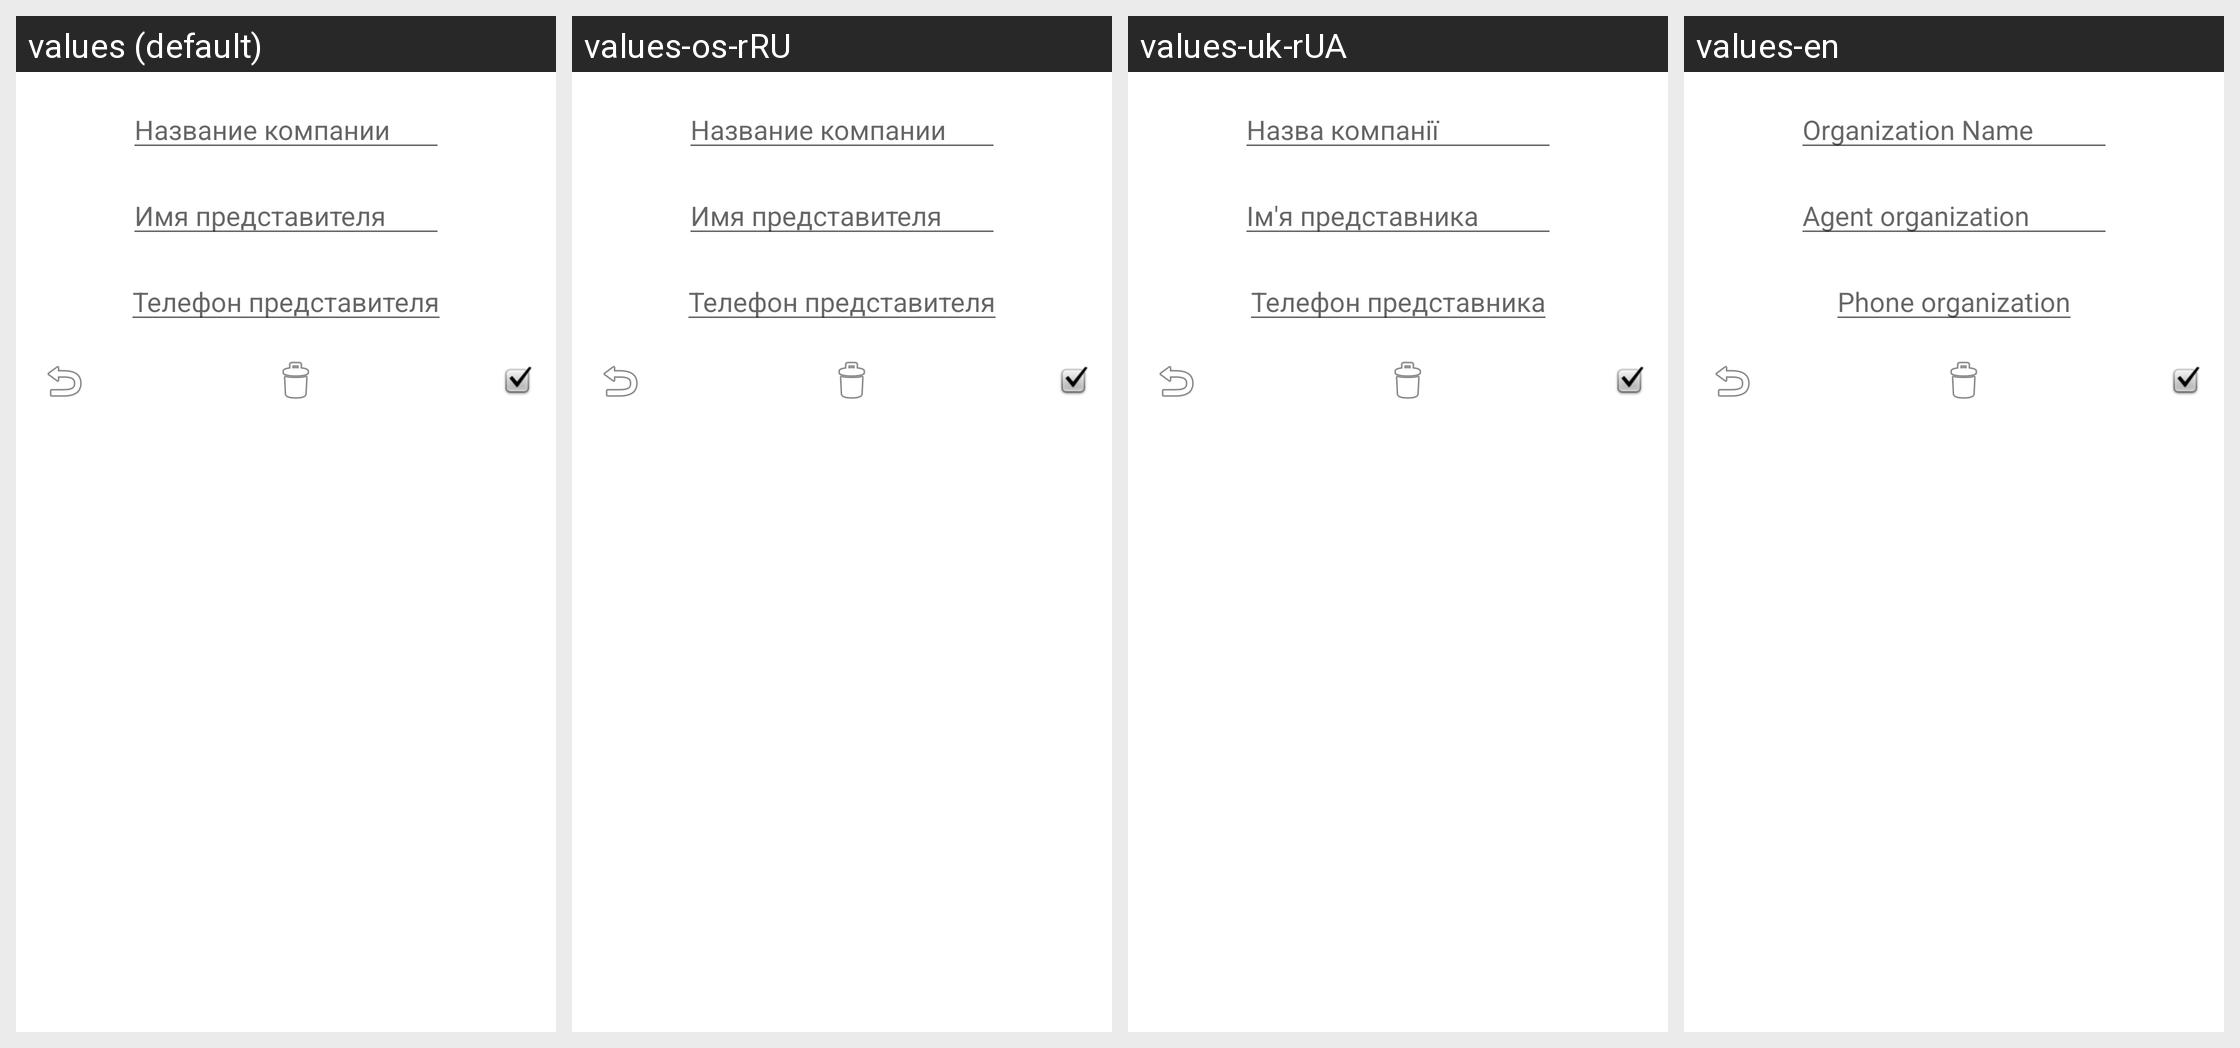

For this localized Android screen grid, give each drawn string resource with its value in every locale shown.
Android screen res/layout/fragment_organization_add_update.xml rendered under 4 locales, left to right: values (default), values-os-rRU, values-uk-rUA, values-en. Device: Nexus 5 (rendered at 1080×1920; each locale shown at half size, 540×960, under a caption strip naming it); theme Theme.MedicalCounter.
Strings drawn on this screen, with the default value and each locale's value (text and hints the layout hard-codes, and strings that could not be matched under every locale, appear in the picture but are not listed):

organizationame
  values: Название компании
  values-os-rRU: Название компании
  values-uk-rUA: Назва компанії
  values-en: Organization Name

organizatioAgent
  values: Имя представителя
  values-os-rRU: Имя представителя
  values-uk-rUA: Ім'я представника
  values-en: Agent organization

organizatioPhone
  values: Телефон представителя
  values-os-rRU: Телефон представителя
  values-uk-rUA: Телефон представника
  values-en: Phone organization
